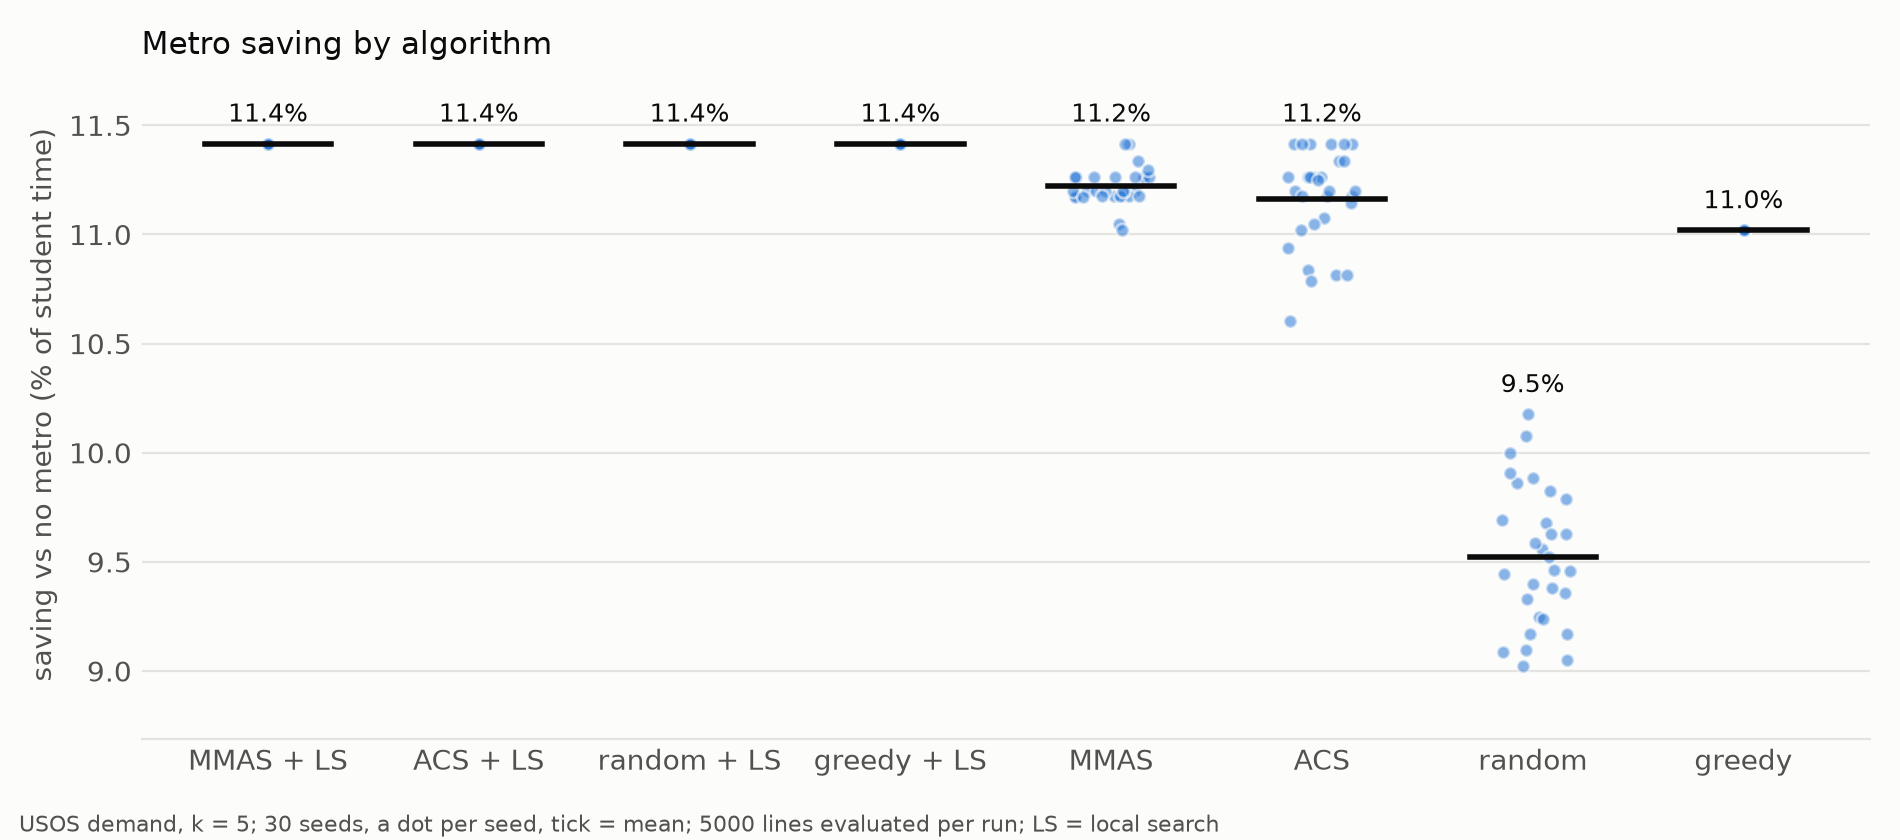

The table this chart was drawn from, first rows:
variant, runs, mean, median, min, max, evaluations, best_line, p_vs_mmas-ls
mmas-ls, 30, 11.42, 11.42, 11.42, 11.42, 5000, H-D8|C-4|U-9|D-10|A-0, 
acs-ls, 30, 11.42, 11.42, 11.42, 11.42, 5001, H-D8|C-4|U-9|D-10|A-0, 
random-ls, 30, 11.42, 11.42, 11.42, 11.42, 5000, A-0|D-10|U-9|C-4|H-D8, 
greedy-ls, 30, 11.42, 11.42, 11.42, 11.42, 3495, A-0|D-10|U-9|C-4|H-D8, 
mmas, 30, 11.22, 11.2, 11.02, 11.42, 5005, H-D8|C-4|U-9|D-10|A-0, 3.2809768982699522e-06
acs, 30, 11.16, 11.2, 10.6, 11.42, 5006, H-D8|C-4|U-9|D-10|A-0, 1.775415566607832e-05
random, 30, 9.52, 9.49, 9.02, 10.18, 5001, A-1|D-10|U-9|B-1|U-6, 1.862645149230957e-09
greedy, 30, 11.02, 11.02, 11.02, 11.02, 2107, H-D8|D-10|C-4|U-9|B-4, 4.320463057827488e-08
